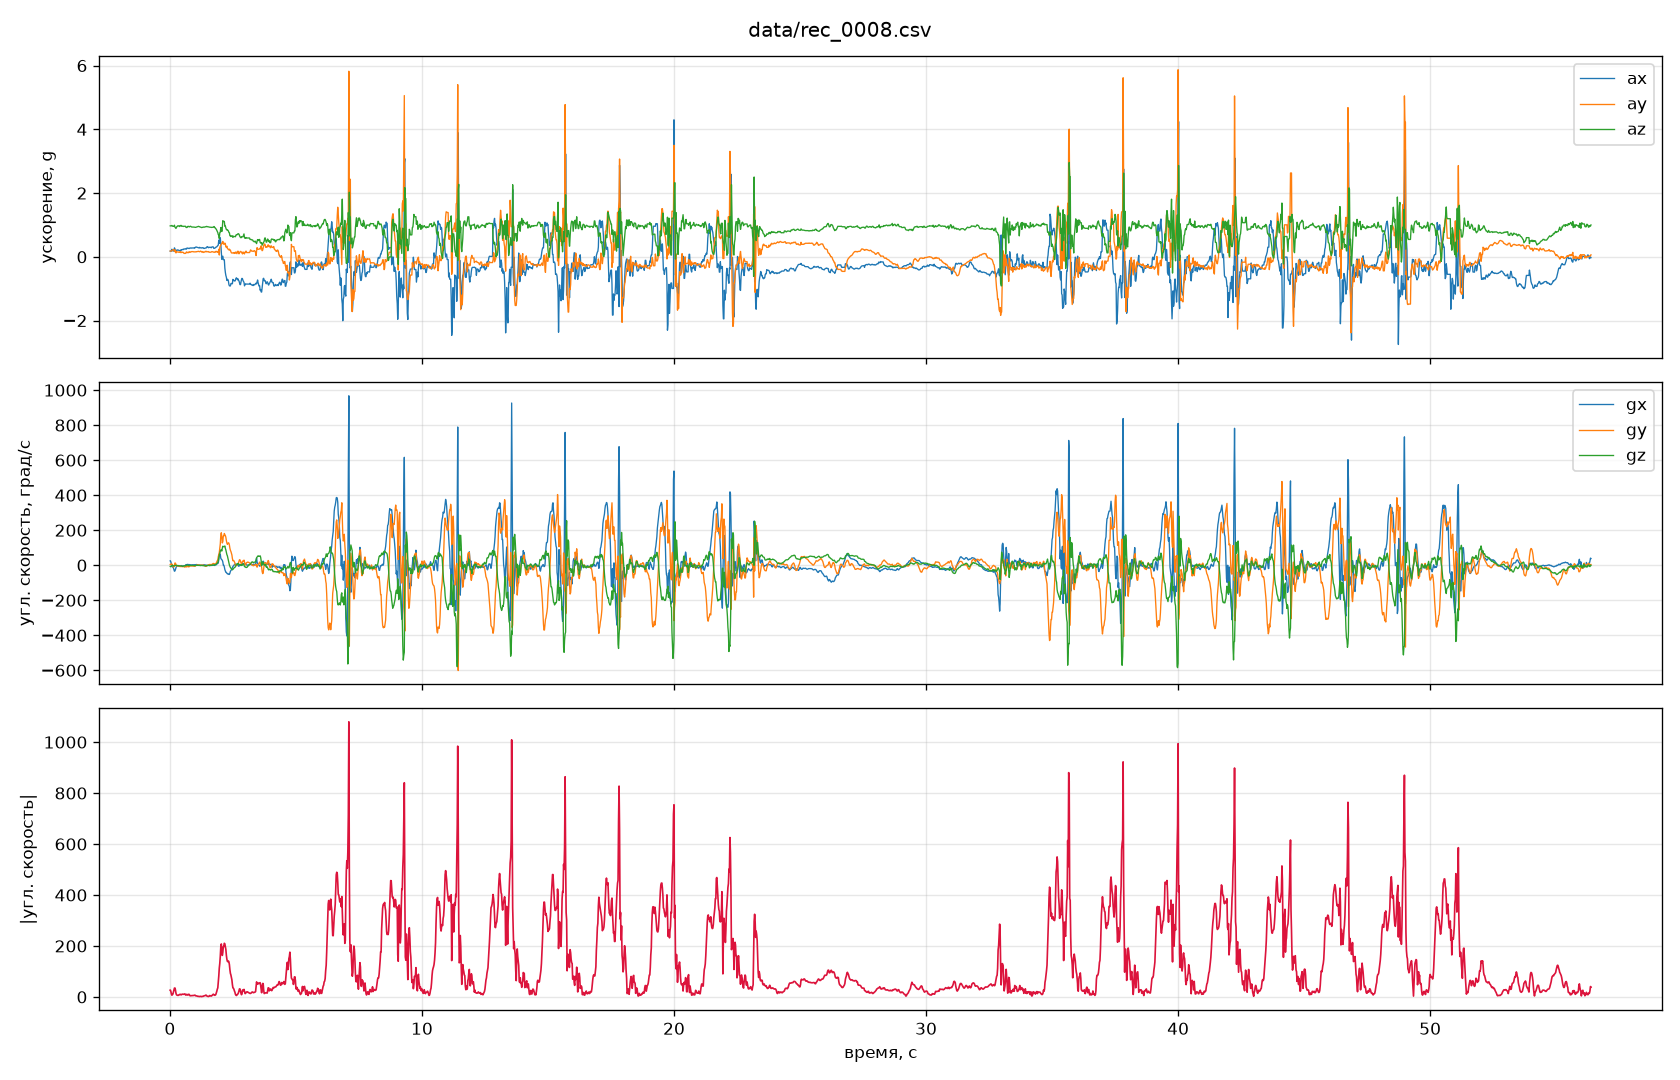

The table this chart was drawn from, first rows:
t_ms, ax, ay, az, gx, gy, gz
14, 0.1772, 0.1814, 0.9712, 25.39, 4.211, -6.775
20, 0.1772, 0.1814, 0.9712, 25.45, 3.357, -7.324
40, 0.1772, 0.1814, 0.9712, 18.49, 4.272, -8.911
60, 0.1772, 0.1814, 0.9712, 6.958, 7.629, -4.944
80, 0.2385, 0.1978, 0.9836, -0.366, 6.470, -1.709
100, 0.2180, 0.2100, 0.9712, -8.179, 2.930, -0.610
120, 0.1824, 0.2229, 0.9558, -10.74, -2.563, -2.625
140, 0.1824, 0.2229, 0.9558, -15.69, -10.44, -3.906
160, 0.1824, 0.2229, 0.9558, -24.6, -9.583, -3.052
181, 0.2810, 0.1650, 0.9919, -34.36, -0.244, -3.967
201, 0.2466, 0.1990, 0.9321, -32.47, 12.82, -1.892
221, 0.1929, 0.2170, 0.9082, -24.48, 11.66, -1.099
241, 0.1721, 0.1218, 0.8904, -14.28, 3.601, -0.183
261, 0.1963, 0.1509, 0.9253, -7.507, -2.930, -2.258
281, 0.2166, 0.1560, 0.9519, -5.066, -4.761, -1.343
301, 0.2117, 0.1506, 0.9597, -3.418, -4.822, -1.831
321, 0.2156, 0.1516, 0.9761, -4.028, -4.456, -2.197
341, 0.2073, 0.1489, 0.9712, -4.578, -3.479, -2.136
361, 0.2004, 0.1389, 0.9644, -6.836, -3.174, -2.930
381, 0.1956, 0.1404, 0.9495, -6.348, -5.066, -3.296
401, 0.1968, 0.1602, 0.9717, -6.104, -7.324, -4.211
420, 0.1968, 0.1602, 0.9717, -4.883, -7.812, -3.601
440, 0.2209, 0.1294, 0.9885, -3.784, -6.165, -3.906
460, 0.2109, 0.1460, 0.9639, -2.075, -6.775, -4.700
480, 0.2241, 0.1353, 0.9546, -3.052, -8.667, -5.066
500, 0.2271, 0.1440, 0.9626, -4.211, -7.568, -6.775
520, 0.2356, 0.1423, 0.9587, -4.944, -6.897, -5.737
540, 0.2261, 0.1335, 0.9512, -4.578, -7.629, -5.127
560, 0.2463, 0.1069, 0.9578, -4.761, -9.399, -2.686
580, 0.2463, 0.1069, 0.9578, -3.540, -10.44, -3.723
600, 0.2463, 0.1069, 0.9578, -2.380, -10.62, -3.967
620, 0.2463, 0.1069, 0.9578, 0.244, -7.446, -1.526
640, 0.2595, 0.1333, 0.9229, 3.418, -6.470, -2.380
660, 0.2434, 0.1541, 0.9197, 1.953, -9.644, -0.305
681, 0.2756, 0.1257, 0.9199, 4.333, -8.667, 1.221
701, 0.2725, 0.1384, 0.9521, 4.639, -5.554, 0.061
721, 0.2725, 0.1384, 0.9521, 3.906, -7.080, -1.282
741, 0.2651, 0.1289, 0.9568, 3.296, -9.399, -2.502
761, 0.2585, 0.1560, 0.9395, 4.089, -8.911, -3.113
781, 0.2671, 0.1587, 0.9424, 2.686, -6.714, -0.793
801, 0.2769, 0.1404, 0.9546, 2.930, -3.357, -0.854
821, 0.2773, 0.1465, 0.9595, 2.625, -3.357, -1.892
841, 0.2708, 0.1548, 0.9485, 1.404, -4.150, -1.831
861, 0.2773, 0.1628, 0.9351, 2.136, -4.456, -1.221
881, 0.2773, 0.1628, 0.9351, 2.319, -4.456, -0.793
901, 0.2773, 0.1628, 0.9351, 2.014, -4.150, -1.221
920, 0.2773, 0.1628, 0.9351, 2.258, -4.944, -1.343
940, 0.2773, 0.1553, 0.9385, 2.075, -5.249, -1.404
960, 0.2832, 0.1543, 0.9321, 2.930, -4.700, -1.953
980, 0.2690, 0.1555, 0.9302, 2.686, -5.615, -2.686
1000, 0.2893, 0.1506, 0.9260, 2.686, -5.676, -2.502
1020, 0.3032, 0.1545, 0.9238, 3.052, -3.235, -1.587
1040, 0.3049, 0.1621, 0.9287, 3.540, -1.160, -0.671
1060, 0.3066, 0.1567, 0.9355, 3.967, 0.000, -0.488
1080, 0.2959, 0.1631, 0.9351, 3.235, 0.793, -0.916
1100, 0.2942, 0.1655, 0.9458, 1.221, 1.770, -0.732
1120, 0.2898, 0.1689, 0.9468, 0.366, 2.136, -0.977
1140, 0.2812, 0.1736, 0.9565, 0.427, 1.892, -1.282
1160, 0.2759, 0.1592, 0.9460, 0.732, -0.366, -1.038
1181, 0.2964, 0.1604, 0.9438, 1.099, -0.305, -1.038
... 2,760 more rows
